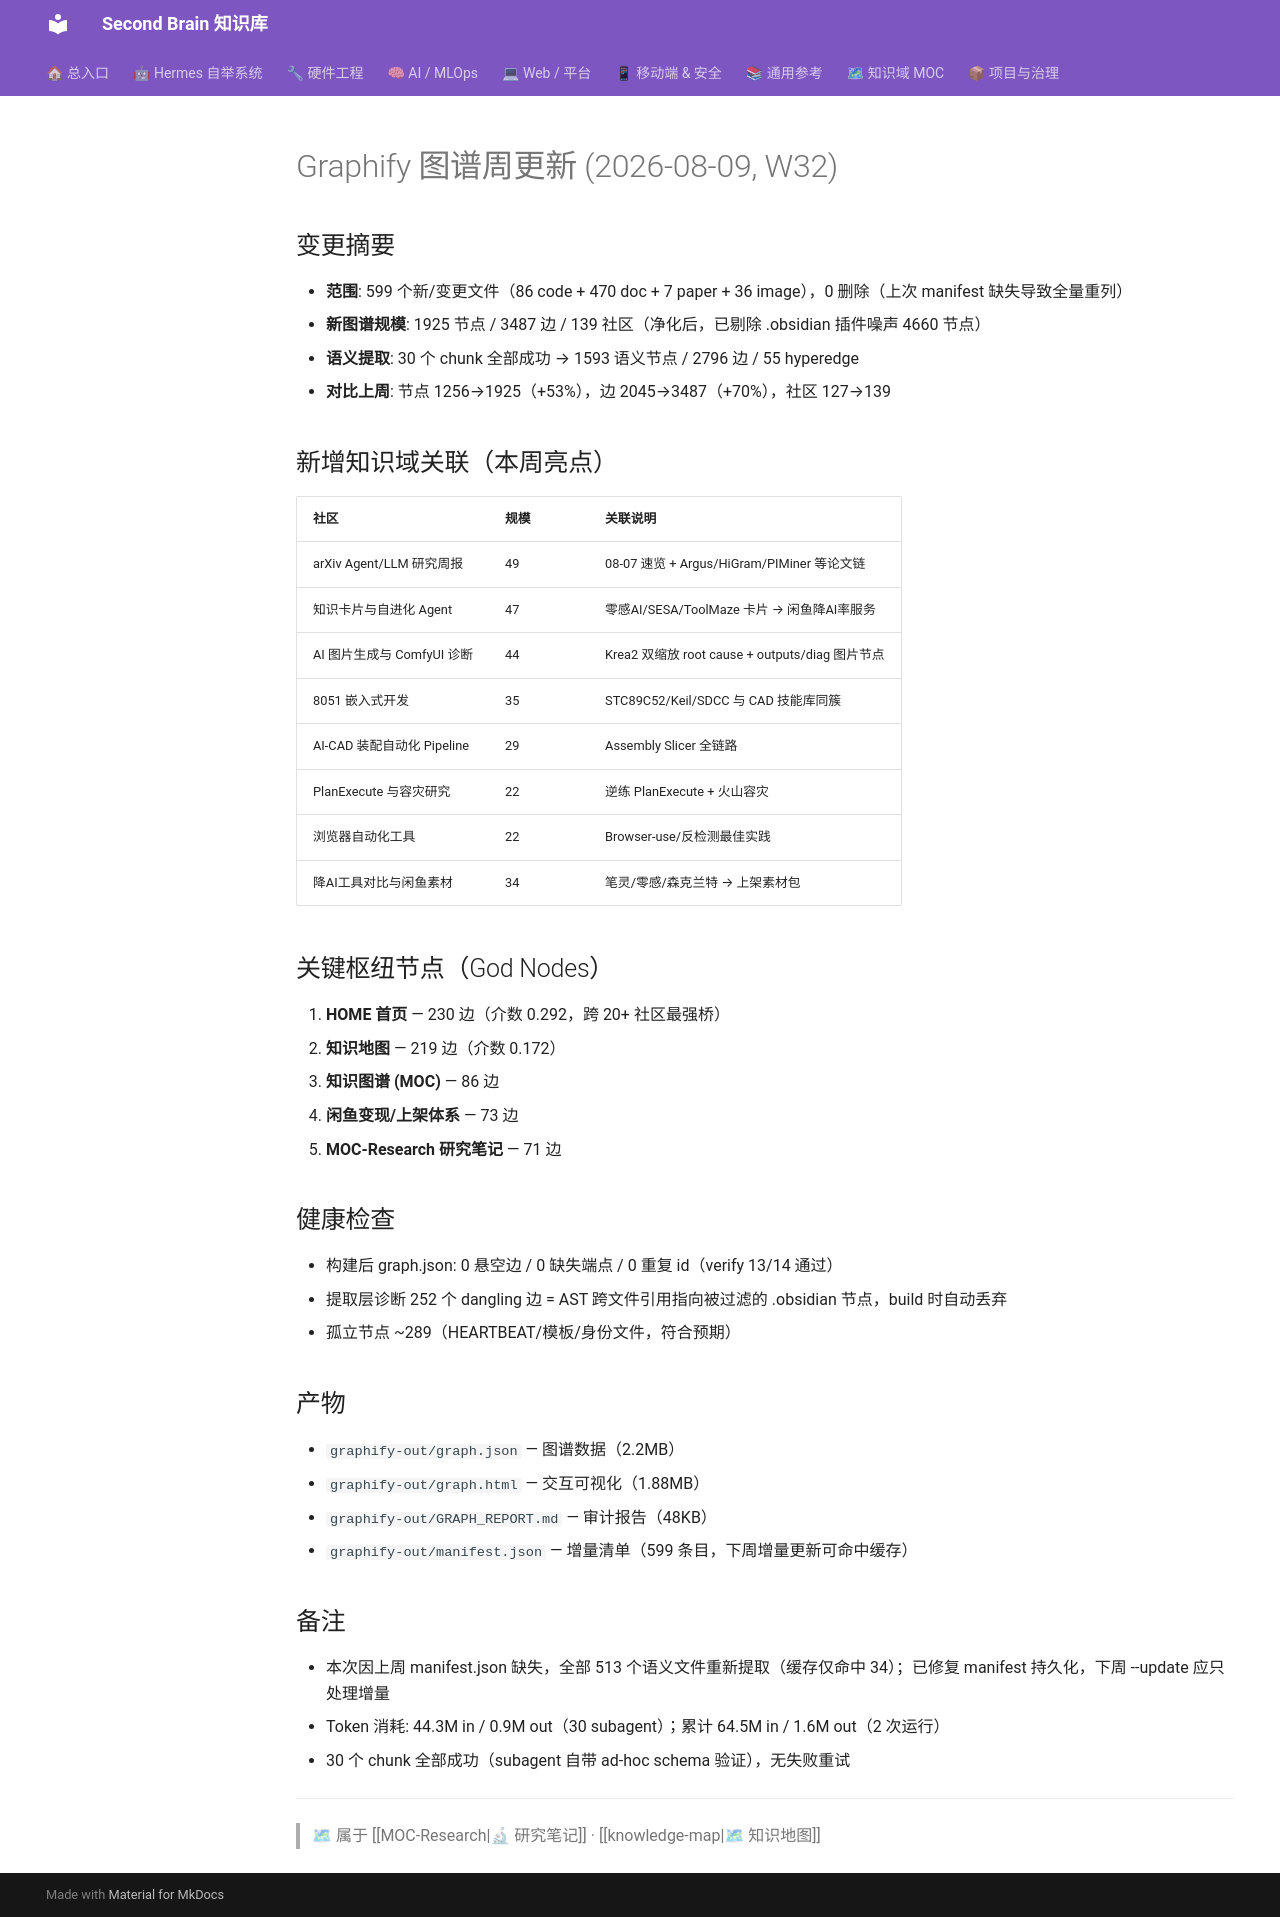

repository: mo9652962-ai/second-brain · page: kb/knowledge/Research/graphify-weekly-2026-08-09/index.html · generator: mkdocs

---
type: graph-update
date: 2026-08-09
domain: graphify
tags: [graphify, research, weekly]
---

# Graphify 图谱周更新 (2026-08-09, W32)

## 变更摘要

- **范围**: 599 个新/变更文件（86 code + 470 doc + 7 paper + 36 image），0 删除（上次 manifest 缺失导致全量重列）
- **新图谱规模**: 1925 节点 / 3487 边 / 139 社区（净化后，已剔除 .obsidian 插件噪声 4660 节点）
- **语义提取**: 30 个 chunk 全部成功 → 1593 语义节点 / 2796 边 / 55 hyperedge
- **对比上周**: 节点 1256→1925（+53%），边 2045→3487（+70%），社区 127→139

## 新增知识域关联（本周亮点）

| 社区 | 规模 | 关联说明 |
|---|---|---|
| arXiv Agent/LLM 研究周报 | 49 | 08-07 速览 + Argus/HiGram/PIMiner 等论文链 |
| 知识卡片与自进化 Agent | 47 | 零感AI/SESA/ToolMaze 卡片 → 闲鱼降AI率服务 |
| AI 图片生成与 ComfyUI 诊断 | 44 | Krea2 双缩放 root cause + outputs/diag 图片节点 |
| 8051 嵌入式开发 | 35 | STC89C52/Keil/SDCC 与 CAD 技能库同簇 |
| AI-CAD 装配自动化 Pipeline | 29 | Assembly Slicer 全链路 |
| PlanExecute 与容灾研究 | 22 | 逆练 PlanExecute + 火山容灾 |
| 浏览器自动化工具 | 22 | Browser-use/反检测最佳实践 |
| 降AI工具对比与闲鱼素材 | 34 | 笔灵/零感/森克兰特 → 上架素材包 |

## 关键枢纽节点（God Nodes）

1. **HOME 首页** — 230 边（介数 0.292，跨 20+ 社区最强桥）
2. **知识地图** — 219 边（介数 0.172）
3. **知识图谱 (MOC)** — 86 边
4. **闲鱼变现/上架体系** — 73 边
5. **MOC-Research 研究笔记** — 71 边

## 健康检查

- 构建后 graph.json: 0 悬空边 / 0 缺失端点 / 0 重复 id（verify 13/14 通过）
- 提取层诊断 252 个 dangling 边 = AST 跨文件引用指向被过滤的 .obsidian 节点，build 时自动丢弃
- 孤立节点 ~289（HEARTBEAT/模板/身份文件，符合预期）

## 产物

- `graphify-out/graph.json` — 图谱数据（2.2MB）
- `graphify-out/graph.html` — 交互可视化（1.88MB）
- `graphify-out/GRAPH_REPORT.md` — 审计报告（48KB）
- `graphify-out/manifest.json` — 增量清单（599 条目，下周增量更新可命中缓存）

## 备注

- 本次因上周 manifest.json 缺失，全部 513 个语义文件重新提取（缓存仅命中 34）；已修复 manifest 持久化，下周 --update 应只处理增量
- Token 消耗: 44.3M in / 0.9M out（30 subagent）；累计 64.5M in / 1.6M out（2 次运行）
- 30 个 chunk 全部成功（subagent 自带 ad-hoc schema 验证），无失败重试

---
> 🗺 属于 [[MOC-Research|🔬 研究笔记]] · [[knowledge-map|🗺 知识地图]]
